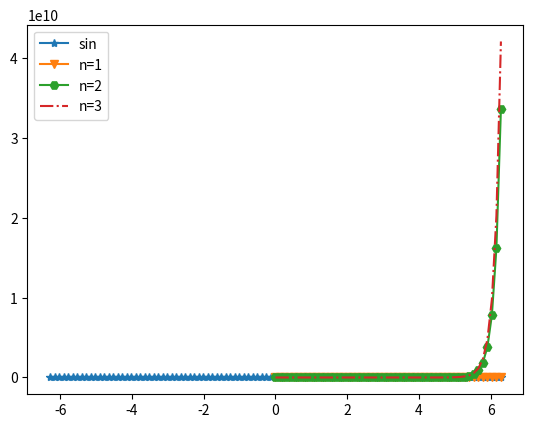

The script that saved this image:
import numpy as np
import matplotlib.pyplot as plt


def fac(n):
    if n<1:
        return 1
    else:
        return n*fac(n-1)


def item(n, x):
    return (-1)**n*x**(2*x+1)/fac(n-1)


def mysin(n, x):
    if n<0:
        return 0
    else:
        return mysin(n-1, x)+item(n, x)


x= np.linspace(-2*np.pi, 2*np.pi, 101)
plt.plot(x, np.sin(x), '*-')
str1 = ['v-', 'H-', '-.']
for n in [1, 2, 3]:
    plt.plot(x, mysin(2*n-1, x), str1[n-1])
plt.legend(['sin', 'n=1', 'n=2', 'n=3'])
plt.show()
# 有错误
